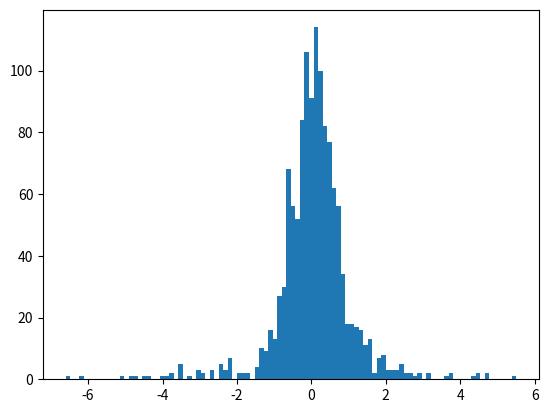

This chart was generated by the following Python code: (Note: this script raises an exception after producing the figure.)
# coding=utf-8
from numpy import *
from scipy import stats
from scipy import integrate
import matplotlib.pylab as plt


#需要填入的变量
j=-0.36 #当前的涨跌幅度百分比
b_zhang=1.84 #涨率1换几
b_die=1.96 #跌率1换几
p00=3117.71 #当前的上证值
k=21236   #当前的额度


bf=[-0.63752162945358115, -0.21189285354638068, 0.04848058416959234, 0.035820637866295253, 1.9415012556331526, 0.84399137588176809, 0.15012228367337155, -0.070145788381233587, 0.43033976542422603, 0.36149232489579641, 0.072118501231694873, 2.4023520560044491, -0.74582279883358493, 0.0011866337573650438, -0.39369609994801275, -0.66227266598455825, 1.2393744987971071, -0.73146416946587423, -0.5500012026265283, 0.29343770198625962, 0.054598542456305701, -0.74488195310300365, -0.22611690811467641, -0.58194808562126754, 0.38433412554637769, 0.8969621988530937, -0.40588027363650503, -0.13031675715285401, -0.37493775447435634, -0.0020953905598540727, 0.69444154630096666, -0.96980290007550018, -1.0653953777593457, 0.39287885810016016, -0.54402046471968524, 0.47560627921240994, 0.27794722868998784, -0.68341014414284673, 0.044937994209910709, -0.47257420586703142, -0.5820047321053583, -0.72854553632263197, -1.0127776971105054, 2.0055848246832855, 2.3329089164452395, -0.29070552340494638, -1.3626787193431042, 0.26770325277788631, -0.55770713387227033, -0.38071239157430919, -1.1240262318423948, 0.8661830787604069, -0.22947674712121421, 0.39745192702582005, -1.1354782267949199, -1.2828701002127429, 1.033849947000008, 1.4002743134190305, 1.169531125546482, 0.015374613438286699, 0.13026334319110144, 0.42285473932908269, -1.1357628652586451, 3.1616293169263976, -1.0424760990090216, 0.42988275527294828, 0.6573837428783269, -1.0965955790111135, 0.14763564570939841, -0.62245662296475246, 1.6109606864055177, 0.84773267211051018, -0.33299278871842508, 0.27688229659211377, 2.012961892384125, 0.083052940925926064, -0.21967955623032578, -0.12525528725921359, 0.31050587651618472, 0.09556348629128103, -0.21333694538743359, 0.19587764657892562, -0.62826960924490127, 1.1559662637913424, 0.46054253749743951, 0.34182127035939264, 0.92216039550710394, -0.4394710071210654, 0.59282780916279065, -0.35981701438037139, -0.15259138002657133, 0.46066011614516517, -0.5468924715880138, -0.26554492548611153, -0.62486774462576167, -0.0028929445215776037, 0.39260067079569394, 0.19054046824394569, 0.55921954893989223, -3.3062928696439542, -0.55605336102435243, 0.96425497974517971, 0.57004411899619167, -0.58953142704234629, 0.56307782056754641, 0.32303151351876713, -0.35514945519734986, -0.041668969798501543, -0.3133372111289951, -1.140187724382548, -0.87383342137699904, 0.10840995778648185, 0.38319187057792503, 0.21848856301419525, -0.68531249728395416, 1.868997870817833, 0.43241079895943235, 1.3769541360389306, 0.17026588652904789, 0.10280417503897947, -0.73701927981228932, 0.61366546779312803, 0.048368712593094471, 0.545776707955132, -0.53661379626159911, 1.4041449237209929, 0.40848173306407048, 0.11033253810636436, -0.14208688550546492, 0.17213825289944309, 0.44741900563494175, 0.40080898729202002, 0.22243302476203161, 0.52957186782871801, -0.28845994669492997, 0.2716136680323501, -0.40552175052301909, -0.76664111196293838, 0.56702689884137947, -0.75625560424315685, 0.70816313572774114, -0.35263178019569713, -0.1280039464339531, 0.60484041876827788, 0.14401409643861995, -0.16977568387767661, -0.32628099455913084, 1.1448910361842115, 0.32121263016459906, -0.1629503650674578, -0.02569871000900182, -0.3332941551790744, -0.90872036897993502, 0.21069242374322089, 0.11533275233376732, -0.85290150781574281, -0.62580566491307055, 0.70695154454495091, 0.12019651036749536, 0.50565230013302398, -0.64420389550832524, 0.36351461233080384, -0.26949536347434705, -0.15880454024783291, -0.14535136734730036, 0.22244969402088818, -1.0395491283712104, 0.34957139114962182, -0.62396621975983013, -0.88331407525096428, 0.64297922752060765, -0.054343920666859925, -0.4959312213478137, -0.11438568160409912, 0.016357985423202555, 1.5168598308311012, -1.2389477131317443, 0.25748727614583899, 0.77508970945710298, 0.71403876737272631, 0.041651028460003771, -0.53757715227649006, 0.060655730114409924, 0.37885621504600647, -0.43756694546365732, -0.29334142551059383, -0.11335805751873165, 0.51206680271854366, -0.46978959572021889, -0.63816865218406238, 0.086047998796286398, -0.63595098661774652, -0.1655943365787822, 0.012717193174163458, -0.056777050716113456, 0.6152249298200072, 0.64659498877214017, 0.18195743495718306, 0.29473332435984223, 0.40301732097352083, -0.10686270445553744, -0.90800322763149011, 0.68923718779951859, -0.29957861469582869, -0.20639493694801611, 0.22235602565865528, 0.51528192600931932, -0.05471207769114346, -0.10430841152514414, 0.47578306953751431, -0.29652088517680653, -0.41317910563435828, 0.82296920674912932, -0.48319714637433742, 0.27419220824922164, -0.12132078873128575, -0.23303924846055532, -0.41144840563743085, -0.17097534329791395, 0.64499673822942716, -0.45743257780564262, -0.08427163557198096, 0.2633084206694824, 0.67398712608859246, -0.26417644529090811, 0.046647724863248495, -0.80545879658346409, -0.22999080036798525, 0.15444052829312011, -0.89144176761845251, -0.41998437952833811, 0.0669097063352731, 0.096202706502811861, -0.59000852785435665, 2.2526086372389487, 0.43946205608556799, 0.18159250834310181, -0.080782312925171781, 0.10766651712982529, -0.48090804526972286, 0.32887838172771211, 0.22965237028940022, -0.55160386880925938, 0.23036100997119013, 0.20784741554435676, -0.00093934199093449538, 0.72397719920472936, -0.22129635309272527, -0.26676092847884314, -0.51326729672911164, 0.026142904864030925, -0.2668603947209211, 0.024262893301500416, 0.57304501246700812, -0.056982492129284641, 0.89453793326947095, 0.20384653674216174, 1.0632017011227262, 0.312409217976862, -0.64552949244884128, -0.29781123201325388, 0.33835312288829822, -0.10097314699642269, 0.53653788779168576, -0.60972625933429425, 0.14911648482739767, 0.37696574939993904, -0.12575802763694069, 1.4556557196825781, -0.1871472423012166, -0.10391733892813093, -0.38746106880024822, -0.4033226581265098, -0.12450904968214947, -0.55984692792856361, 0.30738690744463421, -0.72421197633903023, 1.263312184171947, -0.086046248629406186, 0.18274131731795237, 0.38173142467619486, 0.53386108027225954, 0.067987193334354962, 0.55404603215204495, -0.34565442292631959, 1.3854319870271841, -0.05273627237821496, -0.62586159360352411, 0.2261667516336891, 0.88187277031772715, -0.097351573618646492, -0.21675632706633022, 0.43521077543757924, 0.50953856187836288, -0.47463928316835174, 0.9036484807409918, 0.45776721164872103, 0.57198636066499786, 0.21838465518904823, -0.35592329918569543, -0.087821756962069772, -0.098866102050824967, -1.2755393973538507, 0.96962708666368869, 0.17617236462940014, -0.26687625233192136, 0.043784562438975272, 0.80747962810690155, 0.35906874894930052, -0.72170739760802793, 0.68237621357117528, -0.64550648095410845, -0.1707897282177577, 0.76783344713415647, 0.43597843950374404, 1.0026199540448035, 0.0012576559807914048, 1.4200364756933479, -0.17677650105859227, 0.60076077069379807, 0.12461699808756915, 0.73221016680898743, 0.18575800386344599, -0.48329031939901934, -0.58657388286044243, 0.65080111517920125, -0.22691786345464063, -0.56631175505084308, 0.22321428571429827, -1.8101097282694871, 0.48827531081937209, 1.6055252747819186, 0.28988094479086335, -0.79593653453421054, 1.1663455809766585, 0.55478680335698782, -0.99292894871357751, -0.030612420881984216, -0.11758043669027497, -0.27215156748836533, 0.18585962288196667, 0.13717542134026681, -1.3308042422903872, -0.79935520156594708, 0.49190252762220671, 0.48042527175680105, -0.1186076493339157, 0.051566770373183253, 0.040846862960916774, 0.25175618482481704, -0.18434099179791022, -0.18790364693752923, 0.1419328841030725, -0.028187541106835662, 0.13619752686865907, -0.23626247999390207, 0.11906055338259222, 0.16831455920936178, 0.35297299734030235, -0.4476279754028884, -0.58788285589435807, -0.18709715786151815, 1.1409665036933843, 0.59472769541872839, 0.32916512584517083, 0.75409365124962857, 0.34011017779706648, -0.45023286335341955, 0.7722639143786455, -1.0064501028505641, -0.53116179654174434, -0.0096581475672982663, -0.32133995597959547, 0.25927923070009801, 0.18373538519452937, 0.21458940258490561, 0.067220262876041353, 0.52525849070953656, 0.012490854909807111, 0.39623957323865844, 0.44425181493120169, 0.24216847625280141, 1.2390628533923473, -0.13763698570659758, 0.38322351947255301, -0.21712656181605194, -1.2394596025570341, 0.4701864063007628, 0.17167944433522644, 1.0622921129164311, -0.22753421599437526, 0.046618637958791162, -0.77676183904079033, -0.35191581757585005, -0.013200042240123165, 0.10535410440194454, -0.51691395712054922, -0.60377731721461458, 0.15244115631511879, 0.39283425737609173, -0.33511134941251514, 0.34714799565018445, 0.58187278571594447, -1.3934430107832059, 0.37183720502366763, -2.3200505505331135, 3.7579294057843642, 0.84593799899747768, -0.50055617352613735, 0.68779919519354438, 1.6030472155456887, 0.91888004264971312, 0.76345520321752158, -0.44366364935683933, -0.17307577535958074, -0.85562255400801401, 0.11256901856115586, 1.7851802667126238, 0.9491112734355871, -1.1046080290165678, -0.53850686294397077, 0.97518293845348292, -0.63605133114028334, -0.56513833603616881, -1.735828586927032, 1.1085445687368249, -0.20750635945960461, 0.7376984205624082, -0.50996047314092829, 0.29077016688112473, -0.16569087538328506, -0.34053463938383038, -0.40063542176619188, 0.85743257349067015, -0.55323882374271516, 0.84393996026203855, 0.59070494044131561, -0.99595137783753851, -0.5805021294801761, 0.95036179663634568, 1.0497968212748747, 0.23033141073228686, -0.35963031142656177, -0.90768461886288154, -3.807340302838663, 1.0470011967112307, -0.68951307631121872, -0.052072284044662943, -0.39847932195876351, -0.75825543368158099, 0.5240848892852612, 0.50357615514349829, 0.13438298196790838, 0.11456776922232788, -0.19880526596148679, 0.12692111327947239, 0.68240449182443985, 0.2402804213858955, -0.16040718022053913, 0.44732123578944194, 0.2078870254038917, 0.91127574094698893, -0.49679017607416132, 0.43681733376673443, 0.16124553215504248, 0.01792917974003097, -1.1604453650021191, 0.45740580327883967, 0.53321021518516354, 0.36873357521528982, -0.68842150910668887, -0.48469517289769243, 0.069491737432419279, 0.092513750489023244, 0.55487701674693191, 0.68282068673552532, -0.011409377595633404, 0.80165397682804962, -0.03082476345344811, -0.076505959411576854, -0.47062774570670818, -0.71676783073392403, -0.23465851728559461, 0.45830009868997451, -0.17926325961112066, -0.07460842022390099, -0.66549783827943565, -0.47035986262505258, 0.24051673517321859, 0.84795543259939032, 0.71276402336411393, -0.19852087964321061, 0.20791571488508864, 0.037229562133820823, 0.75475928036317441, -0.79701409495549203, -0.218363120062222, -0.01756468075005416, 0.29334854752054473, 0.39984893546711037, -1.0356480976779636, 0.092920860018311263, -0.67477701200741358, 1.415614686944664, -0.11795675222704584, 0.68718486915653054, 1.019459494117259, -0.26201666553141162, -0.82880071130788935, -0.17285136154741959, 0.090037242677653853, -0.44007213414798024, 0.044604439718666809, 1.0626510878323949, 0.76754286543292916, 0.0053294487573655475, -0.10447183928229666, 0.17284227023396967, 0.126600965388277, -0.21451188511797706, -0.34091268746806602, 0.061777745475694423, -0.31638100079888698, -0.20689591472932739, 0.10983283070852078, -0.11902271195108657, -0.87719298245613697, -1.4017962287708685, -0.16196072810663001, -0.58143125192980238, 0.21886523135481903, -0.45329261382734809, 0.55271091544241679, -0.23069093123031559, -0.043459776087678807, 0.099654058055602651, 0.12111774374945843, 0.14196131798846154, -0.11466099379366433, 0.23485572797920931, -1.1832935328232468, -0.19630588025341486, -0.13169599594476178, 0.23540117107137162, 0.39595706991768354, -0.044946928050333373, -0.39247832675062044, -0.28193982612876634, 0.21957073920484768, 0.4863308225014969, 0.076937778409405216, -0.17444290031973808, -0.3621324159965551, 0.11787182421382396, 0.26314116202745286, -0.36119483447279366, 0.75250218063009033, 0.25567703952902388, 0.42007379932884537, 0.24515393386544346, -0.62794199823834163, 0.3081518003176334, 0.39633658990680853, -0.27905882352940409, 0.41147827554048472, -0.84055431149188675, -0.16248411764983986, 0.27716748352206655, -2.1760352397485789, 0.2120838713161442, -0.31987613928488762, 1.3974634608177747, 0.12206300960101318, 0.611008844571586, -0.75074566979760315, 0.35227909469632462, -0.10145631067961872, -1.1843679251811665, -0.20446226424503103, 0.43690296631473374, -0.23765761492549967, -0.20413853538070026, 0.48462940250557324, -0.23104700254693872, 0.78364514633526394, -1.7985310272464392, 1.8848209221093217, 0.39452715046450937, -0.37732393958961458, -0.042140137754651925, -0.064455957537204456, -0.51939952347772844, -0.486966905826965, -0.010255558757028055, 0.19562329377071111, -0.58325914899620124, 0.38470164899996451, 0.58965090748713711, 0.17558468749254597, 1.3885523996826716, 0.4076554392546311, 0.47088213805942736, -0.61618344580376705, -0.083061603231333686, -0.30352401354694991, 0.065350747478982382, -1.272664710436525, 0.38306568777482197, 0.20114092951343723, -0.36134832331469674, -0.85826254168391347, -0.37889523695868904, 0.64712182728472911, 0.22108027637506489, 0.79448336208653902, -0.44279500849263065, -0.52162207639239266, -0.85699245826958725, 0.12097376412605484, 0.17029540641558821, -0.070169625323440774, 0.0078134537907499375, -0.38371286471169658, 0.37047676595576162, 0.049396514302536637, -0.039324807980456615, 0.66164920164641505, -0.58430923139728153, 0.68988384810676995, -0.014693061936151521, -0.12370587455635156, 0.56802295636818123, -0.45319504949045869, -0.068117220425358851, -0.2739846666438413, 0.26541617355048108, 0.82153884154625711, 0.12083787502897868, -0.33181822644139636, 0.69417871054465263, 0.3937681067375246, 0.066818186252030926, 0.020770137372714621, 0.53109457531711368, -0.12950738868648054, -0.026750062011516234, -1.0599341941224529, 0.65958408455391015, -0.14846748019612593, 0.054603949193737143, 0.05285438370306389, 0.10753796974205887, 0.27228234645343491, -0.097545273199923913, 0.2537661537558884, 0.68248706892337352, 0.092659072827113415, 0.14442715425013614, 0.33999853868823005, 0.36127764892369579, -0.90702727400876315, -0.20562632800337058, 0.065016645238871504, 0.60852420709295818, 0.13155094697337325, -0.26726874499473968, 0.25898901613437897, -0.23353957817517937, -0.053026654407300429, 0.022168461026883423, -0.074037393691457246, 0.42362774189239999, 0.52374582255982782, 0.33584255479899955, 0.11969292573536065, 0.022469333944733771, 0.92186389786610412, -0.81200441178472449, 0.61864721269335887, 0.19271735990756708, 0.35844564932067641, -0.74948166900312507, 0.038749618202287096, 0.27314645788541125, 0.083793974942904192, 0.71359638988188279, -0.68059362888743402, 0.13896134266338731, 0.17445215314213539, 0.46443992035616499, -0.079839429081175903, 0.4634780219532722, 0.2352888550915776, -0.02287221160832989, -0.5510647309560508, -0.13198396304449364, -0.24486532407175474, 0.70994790081621995, 0.25472793890118489, 1.0375516100553768, 0.36706340505029644, 0.56190795869171473, 0.52587004053129804, 0.11446423422998314, 0.41407688142934251, -0.76369302888639756, 0.70608049749524571, 0.45910369559149028, -1.936872309899575, 0.67395438920974238, -0.081111048791752099, 0.70249005706380774, -0.18221050107889064, 0.21912030789656337, 0.70039144577123336, -0.45124016759136698, 0.068624233305329782, 0.037762748109735685, 0.37323572872258964, 0.48878205128205748, 0.84751127975047069, -0.035362763010556013, 0.63502730659953266, -0.45144441116039241, 0.14006370367246035, -1.2788184438040429, 0.43284472071004082, 0.43297238096455054, -0.45059036272737563, -0.96542271297403137, -0.13705878781043618, -0.27068815425326886, 0.13640417606630864, 0.85372377139701672, 0.1189767995240997, 0.64145733719441467, 0.31044187193546546, -0.22951035054728122, 0.016459008838472775, 0.01819076322654754, 0.79862380746602135, -0.93648992433522427, 1.089906007355949, -1.4835291958864896, 1.3167835064945645, 0.03461112788007354, 0.23493637308381063, -0.87147802673333963, -0.27444755250434277, -0.02528950363232103, 0.15721922076436756, 0.80014592326867229, -0.092693759540550924, 0.65388173678515338, 0.93245332888938626, 0.60389337208857474, 1.1674780437955117, -0.82407314898073158, 2.3806348359562461, 0.16142631681354408, 2.6099635135948134, 1.9847386546686689, 1.3115699928886864, -6.6062629360659963, 2.5165281187235018, 0.11326190875401448, 0.44544876484545015, 1.2881276878862478, 1.5589182357805049, 0.29028622352694905, 0.17922380039644828, 2.2056721038844831, 0.26256311613368771, -2.251587802584281, -0.11391435253635422, 0.8988003953802215, 1.4600181859659624, -0.55654084595464237, 0.32609522360815218, 1.4916194456471936, 1.1184683080526081, 1.1355474950359299, 0.67615753933559475, -0.62579204634601959, -0.5560297598508479, 0.51172615029505342, -0.1129992343221236, -0.76464229953160434, 2.5344347537477119, 0.15216366047037583, -1.4564841370979711, -0.018590640400287708, 2.4218648883520024, 0.80411979485447971, -1.1367725570008542, 0.78436629578324701, 1.1504096543946278, -0.6013699206793075, -0.21380789100996797, -0.66064096097731262, -1.3848302298383104, 2.0285305887259222, -1.2512638636116105, -2.1547502448579801, -0.81229241236980609, 0.30820486062722646, 0.65811185338267453, 0.31354933398563106, 0.61285505486526781, -0.60157234070277155, 0.36409845920010636, -0.056637168141597402, -0.58928934291466917, 0.75050629392844881, -0.32129167080701176, 0.50277293280194402, -1.2916887241926891, 0.65712742317656536, -0.0080031027413632223, -0.38754686827709528, 2.8349271494720312, -0.43479314753879533, -0.1623056503602551, 0.35505937132020254, 0.27797928385400911, 0.43998730413867976, 0.4273663512773655, 1.2114936284828366, -0.13769305597752465, 1.2098218282746955, 0.27163421013992933, 1.4720192640728265, 0.20584636525138117, 0.25457763256415245, -0.12798207709770251, 0.93832386568107851, -1.1329912816386778, 0.23175184401864393, 0.20482142295886191, 1.1087095322329072, 0.71800139328882873, 0.73150436229763882, 0.30770088635091403, 0.52551317894359506, 0.65619169491359586, -0.59251674190308556, -0.15206411140285878, 0.73942790998143537, 0.097826112334273685, -2.669891708749164, 0.93088419894592522, 0.65010251528575802, 0.13723613234553975, 1.3691582963841387, 1.1478947815246401, -0.80596909085268054, 0.34159833952722657, -0.68865903775551218, -0.011827743422764733, -2.2273827286291414, -2.9157838435916692, -1.3872702071433112, 1.0018731088804633, 1.8058547563728768, 0.84572360808466518, -0.43346583811359718, -0.23287980257624638, -0.15317590897505579, -0.64550995982668713, 0.40814285909072395, -0.64216535925522222, 0.75911415181838449, 0.85445655610267413, 0.97031173309505991, 0.35782964366215053, 0.48537569339384545, -5.1417555140831546, -0.30545605475294613, 1.8334809565987515, 1.7159345359789082, 1.0269399411942597, 2.6426791542264985, 1.753042604566742, 1.2438767920802272, 0.895196678873593, 0.28931650203974146, 0.48953820556287703, 0.42623492483065045, -0.47081349494980912, -2.1623677546567284, 2.8742415771054497, -3.5341928929098554, -4.467767396219986, 4.7625697045169488, 1.5751220378479662, -3.8836868171175132, -3.5432228558808809, 0.51035970687796206, 5.5108514931595396, -4.8431697503767728, -2.2513733827309741, -2.6566056068054698, 0.26287768752604573, 1.9472473488277964, -2.1420439960267408, 4.385547729133898, -0.60236331479250504, 0.10461332143514582, -0.86292044004901436, -0.62642145970039964, -0.54032960886587966, 2.1303442456708015, 1.3578325458344658, 0.29206409433920555, 0.67440511317603691, 1.0732501170305839, -2.3853884169106596, -6.1864807969299225, -0.75161078808043325, 3.6799391465189903, -2.1927497789566734, -0.20646581193088917, 1.3330536326130999, 2.3131541748715096, -0.34929009148972406, -0.60210873790624253, 0.3615933696266872, 1.630887519467684, 0.38078103557107279, -0.59927105313638562, 2.3807797856366189, -0.5981164095969389, 0.78255515234716633, -4.7534826515417166, 4.4648191742727823, -3.0557253180732262, -1.3194022460783679, 0.03770997600274368, -3.5295840179602735, -2.2255103676784986, 3.7337684182197481, 2.8467520236216397, 1.877076728568801, -0.21082087788460802, -0.73502388827637177, -3.5263307928214145, 4.4846211899010315, 0.5762115794337721, -0.44951795114449805, 0.13673940660729478, 0.57312603929545858, -1.0021116158638048, 4.7279855147095606, -2.6319774852657241, 0.0022596316800414388, 1.1928843693998403, 0.26905660258609598, -0.052285149734407774, 0.58056360115856276, 0.1366522782395754, 0.4428118389810492, -0.17742497223628048, -0.21605614191063163, -0.83568623120967178, 0.57091763873267543, -0.12516024764718012, 0.45817687091430936, -0.97674390369753838, 0.80144223365030554, 1.289962247921248, -0.64278400873084063, 1.215951870172393, -3.4559753456120812, 1.1834177344458552, 1.2800878520760886, -0.22952927589185865, 1.9536711859475777, -1.1309944021489224, 0.19018660766840362, -0.35585511276600545, -1.6885509093220703, -0.27931533167568046, 1.5856699374719223, -0.97651199136486189, 1.3800562527533449, -0.035634206645497955, -0.63839427055472142, 0.69710729438507202, 0.55540181536418431, -0.2768200780888847, 1.2423162208437484, -1.4616198366987621, -1.2055294947901518, 1.4085375768892117, 0.27814375640463052, -0.95373677194252848, 0.88691857869832946, 0.66004232880151037, -0.61861362754155491, -4.0160216303181908, 2.1661452696191139, 0.78938773605814017, 1.9408745175915081, 0.73284364690874815, -0.50158633381884277, -0.11065138230872491, -0.58442842041030574, -0.62416827645417317, -0.71857285282904559, 0.26997918971218759, 1.955906670180386, -0.36331124136071929, -0.55798773727912443, 0.29893565459063948, -0.040777338971406604, 0.31533838976375284, 0.77907239881441959, -0.60792766098191753, 0.76483862239787836, 0.33797145219860664, -2.4186978961000865, 0.65697306579898107, 0.32290853545535719, -0.3381964918801928, -3.0334226525756036, -0.67071310096044356, 1.5572653755411212, 0.0, -0.42064208858484992, -3.0084204908255607, -0.21061388335026787, -2.4099733989756666, 3.0885609109043966, -1.9584848525813565, 0.35404813401480251, 1.5397703679446773, 0.35671658900719255, -3.7221241777635208, 1.5324416718305047, -0.27929169183570873, -4.4139781769136919, 2.3641847342069555, -2.3896802250839269, 0.92458443468739704, 0.031994166644969936, -0.11660939123359063, 0.78108328857035703, 0.45065214565308515, -0.52804734068592429, 0.90388007054673392, 0.41097927050294969, 1.3842775768247568, -0.62204727142713589, 0.38010803070346055, 0.25099301465552415, 0.48513285788929084, 1.1049780972007988, -2.8810622942920872, 0.50046669063677673, 0.51491842450667602, 1.4754420942812785, 1.8302923750920077, 0.13130206126729246, 0.87816280759389642, 0.052811249831720065, 1.8070872910884281, 1.6097486520351663, -0.91464060877121878, 0.44139301491086036, -0.79413264686596452, 1.3269139610734086, 0.081936347661149933, 0.67164567051933355, -0.13348653306748059, 0.37806366232964178, 0.14189796034202415, 0.7073025474936554, -0.74184573095102779, 0.52193686824382923, -1.1899353252445311, -0.16070958410412178, 1.2840072908931333, -0.25799468072743148, 1.6087755074479753, 0.47521415901245145, -0.19531761195591776, -0.6305511790217091, 0.11940699000469394, -0.20918850647300702, 0.33415406260992453, -0.62799333769710208, 0.45823420134927956, 0.11253276785075542, -0.12905009909204276, 0.229919890376305, 0.31147181399429763, -1.1175597879416033, 0.81627647106918522, 0.39829913662103505, 0.890924683173837, -0.42880403453355087, 0.41282026807750954, 0.046304335243376009, 0.20156564946327227, 0.16743295147458201, 0.49204614776131861, -0.97789953841238275, -0.54187122920134001, -0.16916955370956152, -0.48127516872694487, 0.22548312764183204, -0.35457868227846567, 0.61160460626850344, 0.12287910315858382, 0.4605244324850552, -0.4471726348787608, 0.55518385126766656, 0.10913379451162306, -0.0038982486232139756, -0.50540929316918937, 1.2454622415450711, 0.24518948883322106, -0.15317782070059863, 0.88375584126291395, -0.1798709040825556, 0.62503009913796326, 0.48246408873782032, -0.12389675724063789, 0.22393052691945142, 0.15396932930960153, -2.4711804646934858, 0.59694626775888215, 0.021478630494801507, -0.49357999632845756, -0.24997061203039814, 0.29998229271188409, -0.61628015370751754, 0.48833967967408326, 0.3431561343062407, -0.10257092446858586, 0.58180934021084074, 0.62876568459455917, 0.14620931845278431, 0.16000382915147685, -0.063387337527352899, 0.12330538857950303, 0.18962242143500033, 0.53980387126010276, 0.47793505412156234, -0.089274966898048411, -0.69004851230050257, 1.8326932709968311, -0.0052273061404464281, 0.19586292875772376, 0.057984688111172758, -0.21930112109093472, 0.4990865524636583, -0.27041180984878793, -0.33287856327643145, -0.19081819928574906, -0.12915061942624312, 0.6809614660971669, -0.15384050643894692, 0.69713713053918047, -0.45540048847798859, 0.37793948210055128, 0.57101079403333821, -0.056708554938511638, 0.29391093220879722, -0.081559224415402823, 0.65365170515651849, 0.43380996003769562, -0.13266021781419027, -0.59951403279947979, 1.351499506642889, 0.090636279492818828, 0.051150895140669644, 0.17686513791615616, -0.59245310813710328, 0.58934136813932003, -0.13887540060211595, -0.065658819952510411, -0.12589933878573073, 0.5205671528351048, -0.52840971677757376, -0.057946292251140057, 0.10776949699970845, 0.042474960848459892, -0.56480486641066807, 0.071118186681972395, -0.071561005757417057, 0.57729167548008076, -0.32977022461768635, 0.14912626886721203, -0.57096168937489022, 0.24347849162752919, 0.24401969398074125, -0.1084457987232742, 0.17047899632560135, -0.034391079483074419, 0.11151149362531115, -0.21810715785054874, -0.20361239305415479, -1.0547108425735336, 0.76866198366550897, -0.068898164499382769, -0.22328039158921853, 0.072919302638415298, 0.19591214195083909, 0.20136707321457867, 0.10539132256290093, 0.089255938952861685, 0.60220589925365042, -0.86512070617842274, 0.88391355835726793, -0.095864856461810699, 0.082740897690074727, 0.56023320276408572, -0.1044221336603305, 0.20957384518412686, -0.087169149812355587, 0.20960513097905117, -0.2996531346351467, 0.33428689776580917, 0.36164563228515034, -0.12071540779274291, 0.2068868335425699, -0.12687556926224428, -0.012126201850206596, -0.13609628891750991, 0.72369289409552939, 0.21458317320529324, 0.17364049522018379, 0.10508263174305865, 0.16303482136442654, 0.0758751401192094, 0.42628307449625019, -0.24743968657639925, -0.069245196308579518, 0.21719613366200591, -0.45180214076201414, -0.080447547274496503, 0.74090087864235821, -0.045141494183458031, -0.31609343734153134, -0.028606934567015168, 0.17168038681641912, -0.10808813340107361, 0.069946010423211982, -0.24504989851941622, 0.58875312950694803, -0.15092089695456931, -0.19731600822612824, -0.40715634930162187, 0.73466729245887685, -0.5431202655113766, -0.44672650694358718, 0.18285171688137791, -0.16457374120298515, 0.021919927793188416, 0.13404697388955863, 0.26277810416613506, -0.32784468558316671, 1.1553801641378652, -0.2565112547915796, -0.12748696156075065, -0.44783940793893684, 0.16977928692700195, 0.32792969187406218, 0.31630796200493633, 0.11132582094886229, -0.24603902469876809, -0.030893191518873795, -0.2419894243996035, -0.24646207664175546, -0.76407997073465495, -0.31799506194978805, 1.1446040328389209, 0.67716800632152541] #存储下午波幅百分比数据(（15：00数据-13：00数据）/9：30开盘数据)


#绘制数据柱状图
plt.hist(bf,100,normed=1)#第二个参数越大，柱子分得越细
#估计出概率密度函数
mdhs=stats.gaussian_kde(bf)
#密度函数积分求上涨概率
P_z=integrate.quad(mdhs,-j,10)[0]
#print(P_z_lisan)
P_d=1-P_z
print("涨概率： %.8f"%P_z+" 跌概率： %.8f"%P_d)

#购买额度
buy_bl=((P_z*(b_zhang-1)-P_d)/(b_zhang-1))
sell_bl=((P_d*(b_die-1)-P_z)/(b_die-1))
buy=((P_z*(b_zhang-1)-P_d)/(b_zhang-1))*k
sell=((P_d*(b_die-1)-P_z)/(b_die-1))*k
print("买涨额： %.d"%buy+"  买涨比例： %.2f"%buy_bl)
print("卖跌额： %.d"%sell+"  买跌比例： %.2f"%sell_bl)

#彩票系列
bf_pj=mean(bf)
zx=(1+bf_pj/100)*p00
print('彩票买入中心值： %.2f'%zx)
